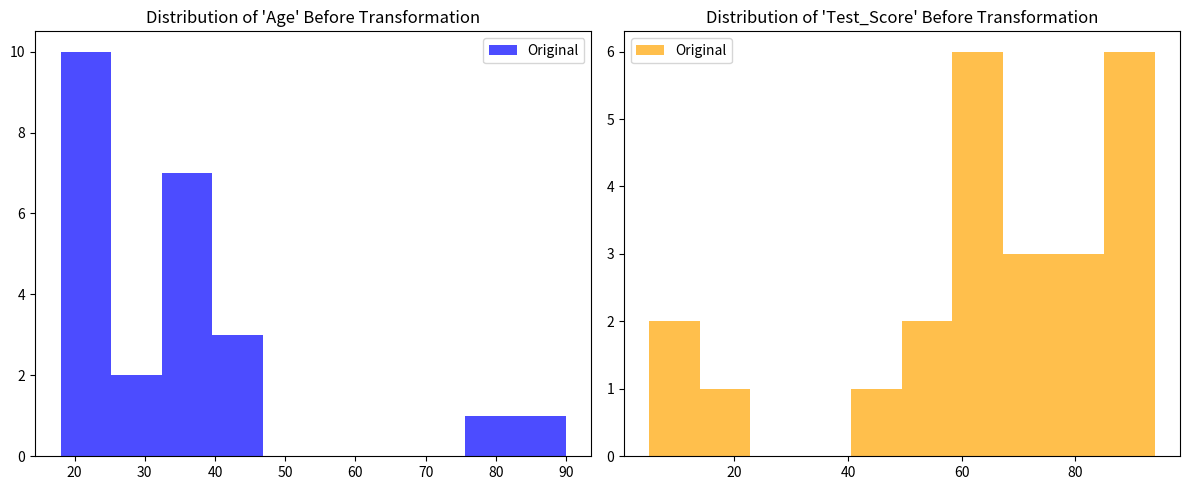
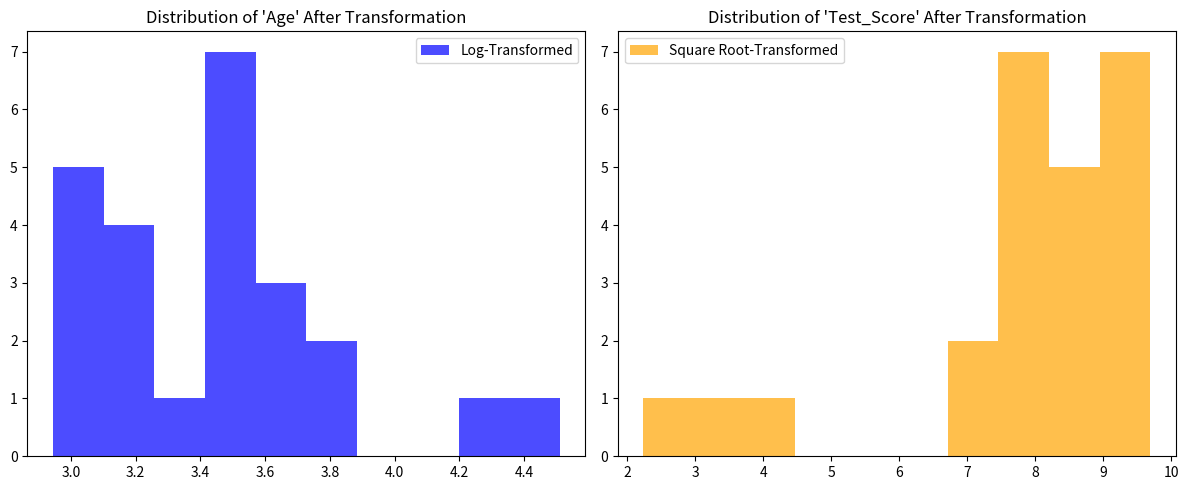

Source code (Python) for these figures, in order:
import pandas as pd
import numpy as np
import matplotlib.pyplot as plt

# Generate student data with missing ages and test scores
data = {'Age': [18, 20, None, 22, 21, 19, None, 23, 18, 24, 40, 41, 45, None, 34, None, 25, 30, 32, 24, 35, 38, 76, 90],
        'Test_Score': [85, None, 90, 92, None, 88, 94, 91, None, 87, 75, 78, 80, None, 74, 20, 50, 68, None, 58, 48, 59, 10, 5]}

df = pd.DataFrame(data)

# Fill NaN values with the mean of each column
df.fillna(df.mean(), inplace=True)

# Display the original dataset statistics
print("Original Dataset Statistics:")
print(df.describe())

# Plot the distributions before outlier handling
plt.figure(figsize=(12, 5))

plt.subplot(1, 2, 1)
plt.title("Distribution of 'Age' Before Transformation")
plt.hist(df['Age'], bins=10, color='blue', alpha=0.7, label='Original')
plt.legend()

plt.subplot(1, 2, 2)
plt.title("Distribution of 'Test_Score' Before Transformation")
plt.hist(df['Test_Score'], bins=10, color='orange', alpha=0.7, label='Original')
plt.legend()

plt.tight_layout()
plt.show()

# Apply logarithmic transformation to 'Age' and 'Test_Score'
df_log_transformed = df.copy()
df_log_transformed['Age'] = np.log1p(df_log_transformed['Age'])
df_log_transformed['Test_Score'] = np.log1p(df_log_transformed['Test_Score'])

# Display the dataset after logarithmic transformation
print("\nDataset after Logarithmic Transformation:")
print(df_log_transformed.describe())

# Apply square root transformation to 'Age' and 'Test_Score'
df_sqrt_transformed = df.copy()
df_sqrt_transformed['Age'] = np.sqrt(df_sqrt_transformed['Age'])
df_sqrt_transformed['Test_Score'] = np.sqrt(df_sqrt_transformed['Test_Score'])

# Display the dataset after square root transformation
print("\nDataset after Square Root Transformation:")
print(df_sqrt_transformed.describe())

# Plot the distributions after transformation
plt.figure(figsize=(12, 5))

plt.subplot(1, 2, 1)
plt.title("Distribution of 'Age' After Transformation")
plt.hist(df_log_transformed['Age'], bins=10, color='blue', alpha=0.7, label='Log-Transformed')
plt.legend()

plt.subplot(1, 2, 2)
plt.title("Distribution of 'Test_Score' After Transformation")
plt.hist(df_sqrt_transformed['Test_Score'], bins=10, color='orange', alpha=0.7, label='Square Root-Transformed')
plt.legend()

plt.tight_layout()
plt.show()
